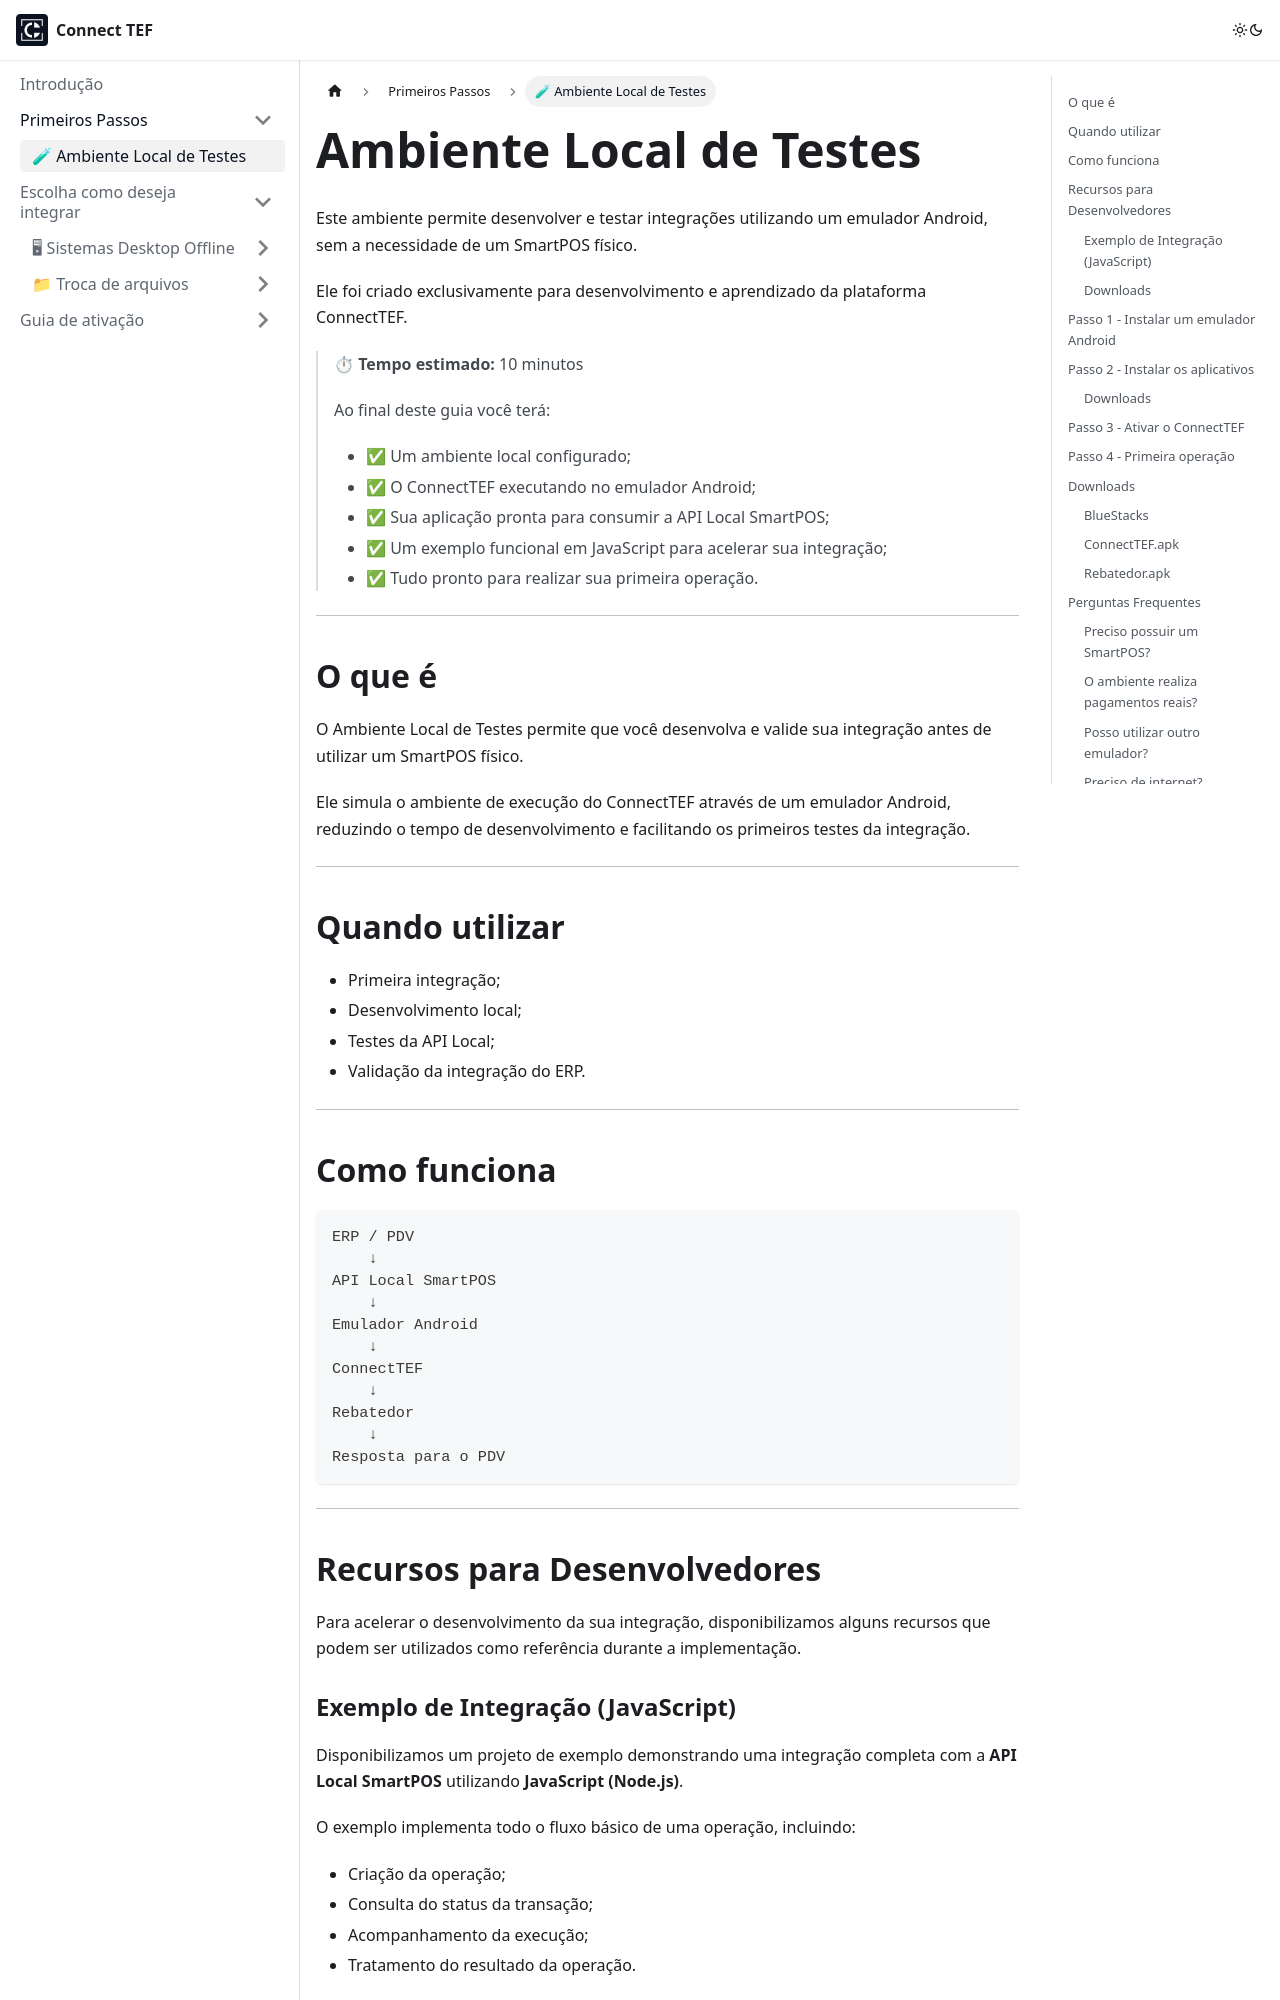

repository: connecttef/doc · page: docs/primeiros-passos/index.html · generator: docusaurus

---
sidebar_position: 1
sidebar_label: 🧪 Ambiente Local de Testes
slug: /primeiros-passos/
---

# Ambiente Local de Testes

Este ambiente permite desenvolver e testar integrações utilizando um emulador Android, sem a necessidade de um SmartPOS físico.

Ele foi criado exclusivamente para desenvolvimento e aprendizado da plataforma ConnectTEF.

> ⏱ **Tempo estimado:** 10 minutos
>
> Ao final deste guia você terá:
>
> - ✅ Um ambiente local configurado;
> - ✅ O ConnectTEF executando no emulador Android;
> - ✅ Sua aplicação pronta para consumir a API Local SmartPOS;
> - ✅ Um exemplo funcional em JavaScript para acelerar sua integração;
> - ✅ Tudo pronto para realizar sua primeira operação.

---

## O que é

O Ambiente Local de Testes permite que você desenvolva e valide sua integração antes de utilizar um SmartPOS físico.

Ele simula o ambiente de execução do ConnectTEF através de um emulador Android, reduzindo o tempo de desenvolvimento e facilitando os primeiros testes da integração.

---

## Quando utilizar

- Primeira integração;
- Desenvolvimento local;
- Testes da API Local;
- Validação da integração do ERP.

---

## Como funciona

```text
ERP / PDV
    ↓
API Local SmartPOS
    ↓
Emulador Android
    ↓
ConnectTEF
    ↓
Rebatedor
    ↓
Resposta para o PDV
```

---

## Recursos para Desenvolvedores

Para acelerar o desenvolvimento da sua integração, disponibilizamos alguns recursos que podem ser utilizados como referência durante a implementação.

### Exemplo de Integração (JavaScript)

Disponibilizamos um projeto de exemplo demonstrando uma integração completa com a **API Local SmartPOS** utilizando **JavaScript (Node.js)**.

O exemplo implementa todo o fluxo básico de uma operação, incluindo:

- Criação da operação;
- Consulta do status da transação;
- Acompanhamento da execução;
- Tratamento do resultado da operação.

Esse exemplo pode ser utilizado como referência para implementar a integração em outras linguagens, como Delphi, C#, Java, PHP e Python.

> 💡 **Dica**
>
> Novos exemplos de integração serão disponibilizados continuamente para diferentes linguagens e plataformas.
